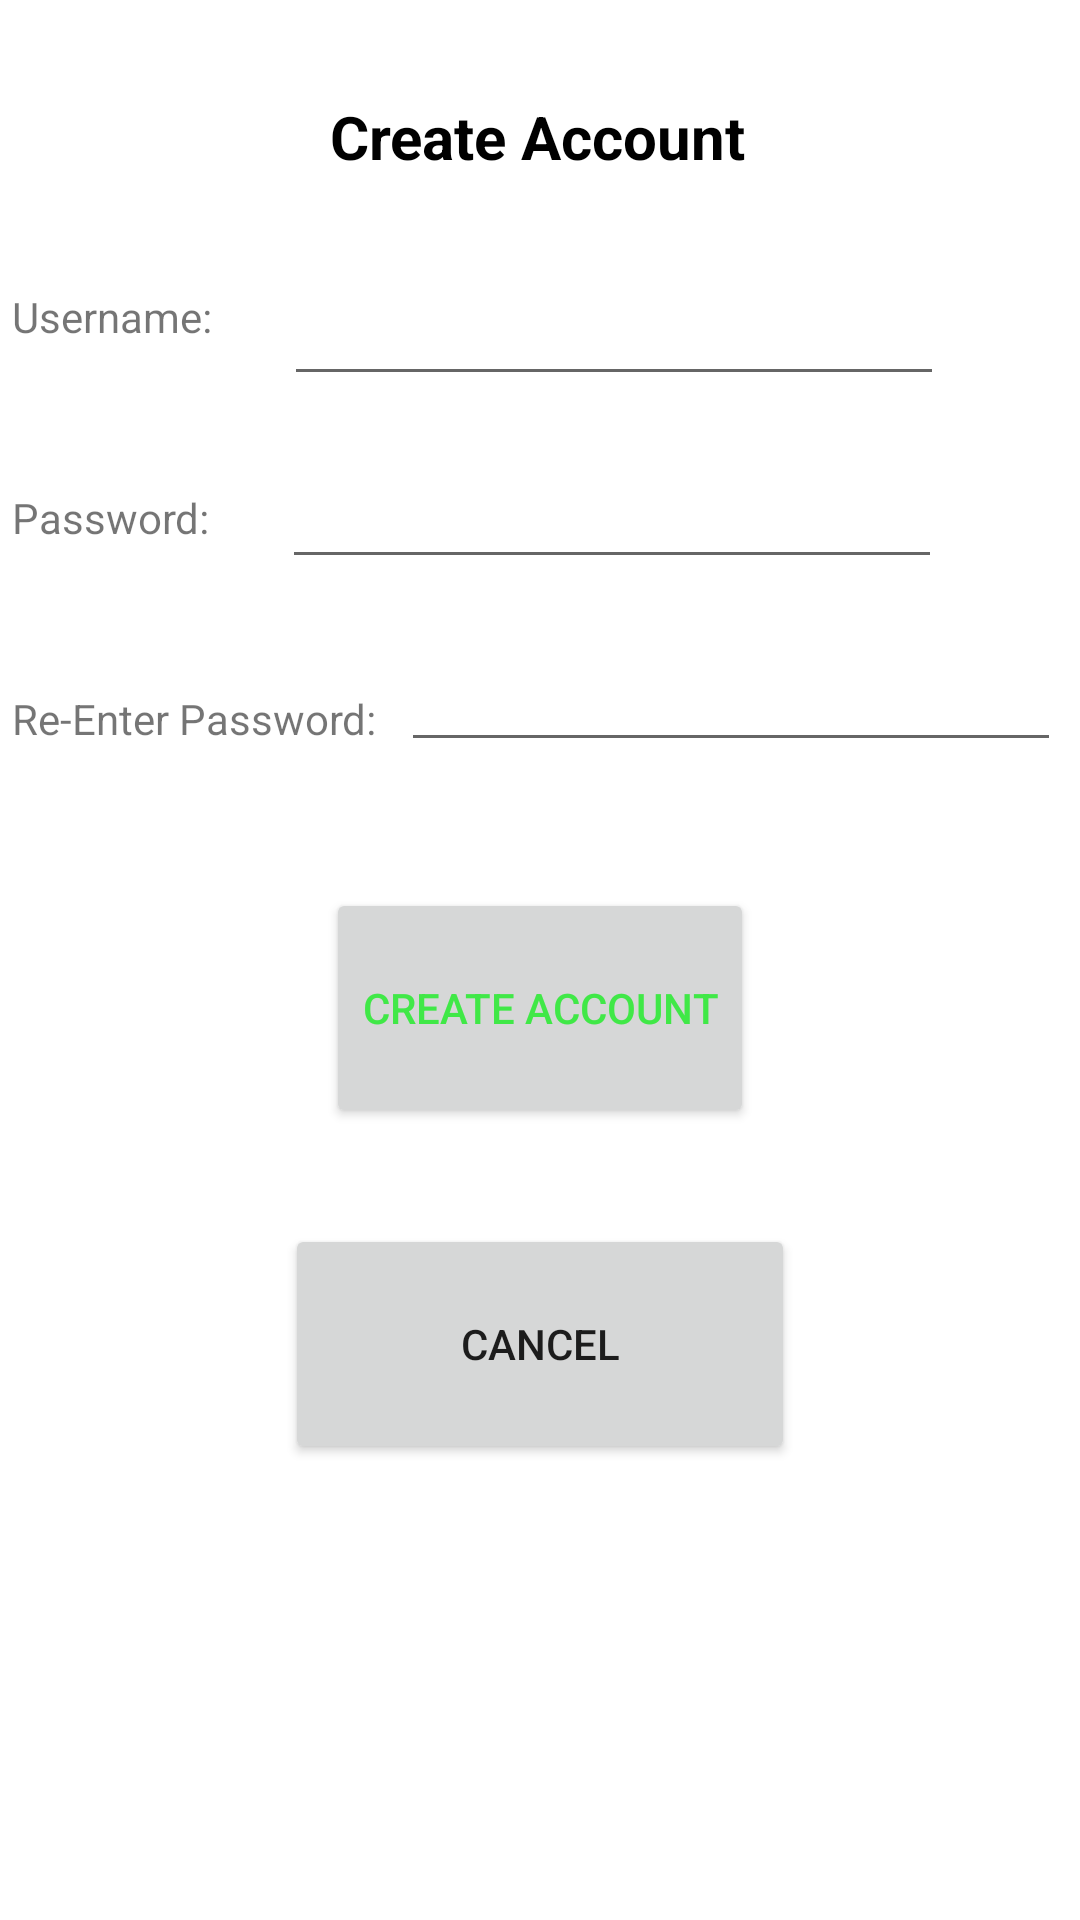

Android layout source for this screen:
<!-- AndroidManifest.xml: application theme Theme.KiwisCookiesAndCakes -->
<!-- res/layout/activity_createaccount.xml -->
<?xml version="1.0" encoding="utf-8"?>
<androidx.constraintlayout.widget.ConstraintLayout xmlns:android="http://schemas.android.com/apk/res/android"
    xmlns:app="http://schemas.android.com/apk/res-auto"
    xmlns:tools="http://schemas.android.com/tools"
    android:layout_width="match_parent"
    android:layout_height="match_parent"
    tools:context=".createaccount">

    <TextView
        android:id="@+id/passwordTitleCreateAccount"
        android:layout_width="wrap_content"
        android:layout_height="wrap_content"
        android:layout_marginStart="4dp"
        android:layout_marginLeft="4dp"
        android:layout_marginTop="48dp"
        android:text="@string/passwordTextTitle"
        app:layout_constraintStart_toStartOf="parent"
        app:layout_constraintTop_toBottomOf="@+id/usernameTitleCreateAccount" />

    <TextView
        android:id="@+id/createAccountTitleText"
        android:layout_width="wrap_content"
        android:layout_height="23dp"
        android:layout_marginTop="32dp"
        android:text="@string/createaccountTitle"
        android:textColor="#000000"
        android:textSize="20sp"
        android:textStyle="bold"
        app:layout_constraintEnd_toEndOf="parent"
        app:layout_constraintHorizontal_bias="0.497"
        app:layout_constraintStart_toStartOf="parent"
        app:layout_constraintTop_toTopOf="parent" />

    <TextView
        android:id="@+id/usernameTitleCreateAccount"
        android:layout_width="wrap_content"
        android:layout_height="wrap_content"
        android:layout_marginStart="4dp"
        android:layout_marginLeft="4dp"
        android:layout_marginTop="96dp"
        android:text="@string/usernameTextTitle"
        app:layout_constraintStart_toStartOf="parent"
        app:layout_constraintTop_toTopOf="parent" />

    <TextView
        android:id="@+id/re_enterPasswordTitle"
        android:layout_width="wrap_content"
        android:layout_height="wrap_content"
        android:layout_marginStart="4dp"
        android:layout_marginLeft="4dp"
        android:layout_marginTop="48dp"
        android:text="@string/re_enterPassword"
        app:layout_constraintStart_toStartOf="parent"
        app:layout_constraintTop_toBottomOf="@+id/passwordTitleCreateAccount" />

    <EditText
        android:id="@+id/editTextUsernameCreateAcc"
        android:layout_width="220dp"
        android:layout_height="57dp"
        android:layout_marginStart="24dp"
        android:layout_marginLeft="24dp"
        android:layout_marginTop="20dp"
        android:ems="10"
        android:inputType="textPersonName"
        app:layout_constraintStart_toEndOf="@+id/usernameTitleCreateAccount"
        app:layout_constraintTop_toBottomOf="@+id/createAccountTitleText" />

    <EditText
        android:id="@+id/editTextPasswordCreateAcc"
        android:layout_width="220dp"
        android:layout_height="57dp"
        android:layout_marginStart="24dp"
        android:layout_marginLeft="24dp"
        android:layout_marginTop="4dp"
        android:ems="10"
        android:inputType="textPassword"
        app:layout_constraintStart_toEndOf="@+id/passwordTitleCreateAccount"
        app:layout_constraintTop_toBottomOf="@+id/editTextUsernameCreateAcc" />

    <EditText
        android:id="@+id/editTextRe_enterPassword"
        android:layout_width="220dp"
        android:layout_height="57dp"
        android:layout_marginStart="8dp"
        android:layout_marginLeft="8dp"
        android:layout_marginTop="4dp"
        android:ems="10"
        android:inputType="textPassword"
        app:layout_constraintStart_toEndOf="@+id/re_enterPasswordTitle"
        app:layout_constraintTop_toBottomOf="@+id/editTextPasswordCreateAcc" />

    <Button
        android:id="@+id/createAccButtonConfirm"
        android:layout_width="wrap_content"
        android:layout_height="80dp"
        android:layout_marginTop="296dp"
        android:text="@string/createaccountTitle"
        android:textColor="#40E847"
        app:layout_constraintEnd_toEndOf="parent"
        app:layout_constraintStart_toStartOf="parent"
        app:layout_constraintTop_toTopOf="parent" />

    <Button
        android:id="@+id/cancelCreateAccButton"
        android:layout_width="170dp"
        android:layout_height="80dp"
        android:layout_marginTop="32dp"
        android:text="@string/cancel"
        app:layout_constraintEnd_toEndOf="parent"
        app:layout_constraintStart_toStartOf="parent"
        app:layout_constraintTop_toBottomOf="@+id/createAccButtonConfirm" />
</androidx.constraintlayout.widget.ConstraintLayout>
<!-- resources referenced by this layout -->
<resources>
  <string name="cancel">Cancel</string>
  <string name="createaccountTitle">Create Account</string>
  <string name="passwordTextTitle">Password:</string>
  <string name="re_enterPassword">Re-Enter Password:</string>
  <string name="usernameTextTitle">Username:</string>
  <style name="Theme.KiwisCookiesAndCakes" parent="Theme.MaterialComponents.DayNight.DarkActionBar">
          
          <item name="colorPrimary">@color/purple_500</item>
          <item name="colorPrimaryVariant">@color/purple_700</item>
          <item name="colorOnPrimary">@color/white</item>
          
          <item name="colorSecondary">@color/teal_200</item>
          <item name="colorSecondaryVariant">@color/teal_700</item>
          <item name="colorOnSecondary">@color/black</item>
          
          <item name="android:statusBarColor" tools:targetApi="21">?attr/colorPrimaryVariant</item>
          
      </style>
  <!-- not gathered from this repository: default colours our renderer supplied (Android Studio template values) -->
  <color name="purple_500">#FF6200EE</color>
  <color name="purple_700">#FF3700B3</color>
  <color name="teal_200">#FF03DAC5</color>
  <color name="teal_700">#FF018786</color>
  <color name="black">#FF000000</color>
  <color name="white">#FFFFFFFF</color>
</resources>
